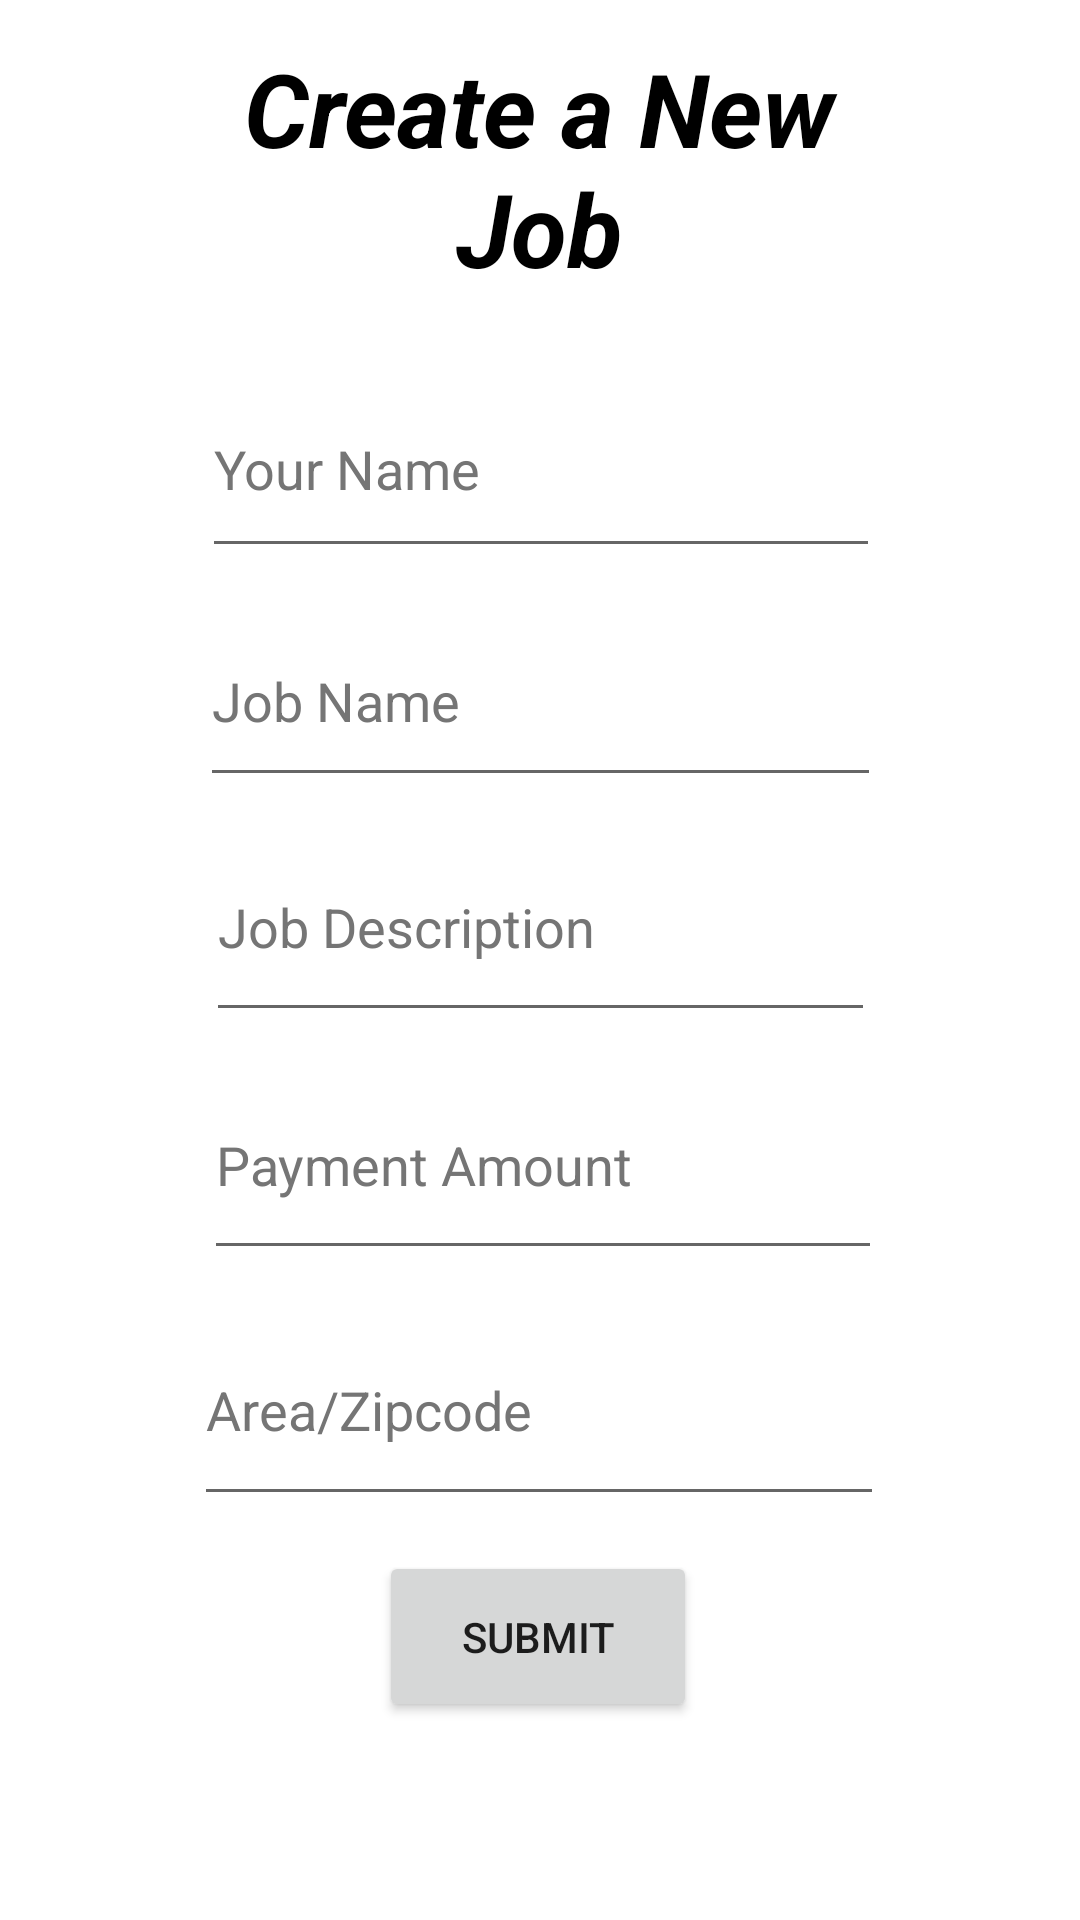

Here is an Android app screen rendered from its layout file. Give the layout XML and the strings, colors and styles it references.
<!-- AndroidManifest.xml: application theme Theme.UJob -->
<!-- res/layout/activity_create_job.xml -->
<?xml version="1.0" encoding="utf-8"?>
<androidx.constraintlayout.widget.ConstraintLayout xmlns:android="http://schemas.android.com/apk/res/android"
    xmlns:app="http://schemas.android.com/apk/res-auto"
    xmlns:tools="http://schemas.android.com/tools"
    android:layout_width="match_parent"
    android:layout_height="match_parent"
    tools:context=".controllers.employer.CreateJobActivity"
    android:id="@+id/CreateJob_View">

    <TextView
        android:id="@+id/create_job_title"
        android:layout_width="232dp"
        android:layout_height="104dp"
        android:text="@string/create_a_new_job"
        android:textAlignment="center"
        android:textSize="34sp"
        android:textStyle="bold|italic"
        android:textColor="@color/black"
        app:layout_constraintBottom_toBottomOf="parent"
        app:layout_constraintEnd_toEndOf="parent"
        app:layout_constraintHorizontal_bias="0.497"
        app:layout_constraintStart_toStartOf="parent"
        app:layout_constraintTop_toTopOf="parent"
        app:layout_constraintVertical_bias="0.025" />

    <EditText
        android:id="@+id/author_Name_Text"
        android:layout_width="226dp"
        android:layout_height="69dp"
        android:autofillHints=""
        android:ems="10"
        android:hint="@string/activity_create_job_your_name"
        android:inputType="textPersonName"
        android:textColorHint="#757575"
        app:layout_constraintBottom_toBottomOf="parent"
        app:layout_constraintEnd_toEndOf="parent"
        app:layout_constraintHorizontal_bias="0.502"
        app:layout_constraintStart_toStartOf="parent"
        app:layout_constraintTop_toTopOf="parent"
        app:layout_constraintVertical_bias="0.211" />

    <EditText
        android:id="@+id/job_name_text"
        android:layout_width="227dp"
        android:layout_height="67dp"
        android:autofillHints=""
        android:ems="10"
        android:hint="@string/activity_create_job_job_name"
        android:inputType="textPersonName"
        android:textColorHint="#757575"
        app:layout_constraintBottom_toBottomOf="parent"
        app:layout_constraintEnd_toEndOf="parent"
        app:layout_constraintStart_toStartOf="parent"
        app:layout_constraintTop_toTopOf="parent"
        app:layout_constraintVertical_bias="0.347" />

    <EditText
        android:id="@+id/job_desc_text"
        android:layout_width="223dp"
        android:layout_height="73dp"
        android:autofillHints=""
        android:ems="10"
        android:hint="@string/activity_create_job_job_description"
        android:inputType="textPersonName"
        android:textColorHint="#757575"
        app:layout_constraintBottom_toBottomOf="parent"
        app:layout_constraintEnd_toEndOf="parent"
        app:layout_constraintStart_toStartOf="parent"
        app:layout_constraintTop_toTopOf="parent"
        app:layout_constraintVertical_bias="0.478" />

    <EditText
        android:id="@+id/payment_text"
        android:layout_width="226dp"
        android:layout_height="73dp"
        android:autofillHints=""
        android:ems="10"
        android:hint="@string/activity_create_job_payment_amount"
        android:inputType="number"
        android:textColorHint="#757575"
        app:layout_constraintBottom_toBottomOf="parent"
        app:layout_constraintEnd_toEndOf="parent"
        app:layout_constraintHorizontal_bias="0.508"
        app:layout_constraintStart_toStartOf="parent"
        app:layout_constraintTop_toTopOf="parent"
        app:layout_constraintVertical_bias="0.618" />

    <EditText
        android:id="@+id/zipcode_text"
        android:layout_width="230dp"
        android:layout_height="74dp"
        android:autofillHints=""
        android:ems="10"
        android:hint="@string/activity_create_job_area_zipcode"
        android:inputType="number"
        android:textColorHint="#757575"
        app:layout_constraintBottom_toBottomOf="parent"
        app:layout_constraintEnd_toEndOf="parent"
        app:layout_constraintHorizontal_bias="0.497"
        app:layout_constraintStart_toStartOf="parent"
        app:layout_constraintTop_toTopOf="parent"
        app:layout_constraintVertical_bias="0.762" />

    <Button
        android:id="@+id/post_job_button"
        android:layout_width="106dp"
        android:layout_height="57dp"
        android:text="@string/activity_create_job_submit"
        app:layout_constraintBottom_toBottomOf="parent"
        app:layout_constraintEnd_toEndOf="parent"
        app:layout_constraintHorizontal_bias="0.498"
        app:layout_constraintStart_toStartOf="parent"
        app:layout_constraintTop_toTopOf="parent"
        app:layout_constraintVertical_bias="0.887" />
</androidx.constraintlayout.widget.ConstraintLayout>
<!-- resources referenced by this layout -->
<resources>
  <color name="black">#FF000000</color>
  <string name="activity_create_job_area_zipcode">Area/Zipcode</string>
  <string name="activity_create_job_job_description">Job Description</string>
  <string name="activity_create_job_job_name">Job Name</string>
  <string name="activity_create_job_payment_amount">Payment Amount</string>
  <string name="activity_create_job_submit">Submit</string>
  <string name="activity_create_job_your_name">Your Name</string>
  <string name="create_a_new_job">Create a New Job</string>
  <style name="Theme.UJob" parent="Theme.MaterialComponents.DayNight.DarkActionBar">
          
          <item name="colorPrimary">@color/purple_500</item>
          <item name="colorPrimaryVariant">@color/purple_700</item>
          <item name="colorOnPrimary">@color/white</item>
          
          <item name="colorSecondary">@color/teal_200</item>
          <item name="colorSecondaryVariant">@color/teal_700</item>
          <item name="colorOnSecondary">@color/black</item>
          
          <item name="android:statusBarColor" tools:targetApi="l">?attr/colorPrimaryVariant</item>
          
      </style>
  <color name="purple_500">#FF6200EE</color>
  <color name="purple_700">#FF3700B3</color>
  <color name="white">#FFFFFFFF</color>
  <color name="teal_200">#FF03DAC5</color>
  <color name="teal_700">#FF018786</color>
</resources>
